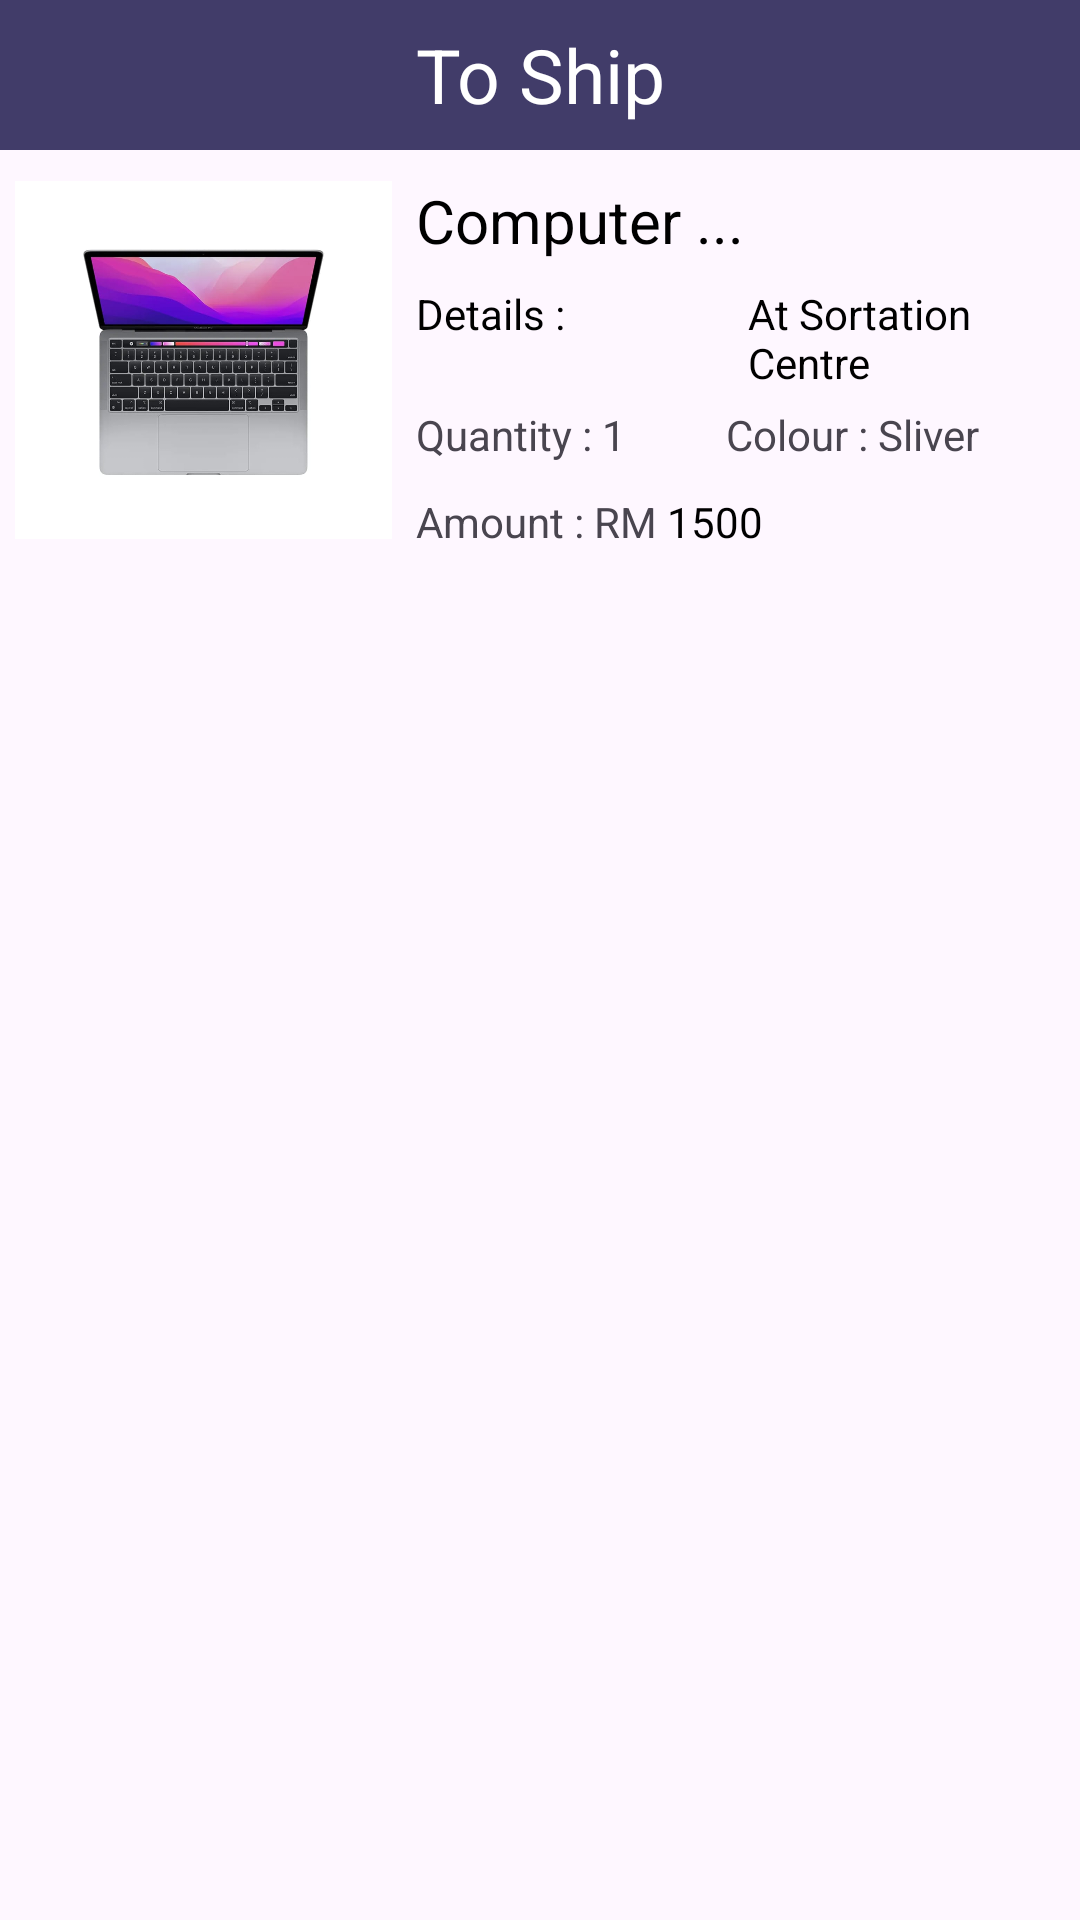

This screen was rendered from an Android layout file. Write that file and the resources it references.
<!-- AndroidManifest.xml: application theme Theme.Computer_Shop -->
<!-- res/layout/activity_shipping_item.xml -->
<?xml version="1.0" encoding="utf-8"?>
<androidx.constraintlayout.widget.ConstraintLayout xmlns:android="http://schemas.android.com/apk/res/android"
    xmlns:app="http://schemas.android.com/apk/res-auto"
    xmlns:tools="http://schemas.android.com/tools"
    android:layout_width="match_parent"
    android:layout_height="match_parent"
    tools:context=".shipping_item">

    <LinearLayout
        android:layout_width="match_parent"
        android:layout_height="match_parent"
        android:orientation="vertical">

    <TextView
        android:id="@+id/textView1"
        android:layout_width="match_parent"
        android:layout_height="50dp"
        android:background="#413C69"
        android:gravity="center"
        android:text="To Ship"
        android:textColor="@color/white"
        android:textSize="25dp" />

        <Space
            android:layout_width="match_parent"
            android:layout_height="10dp" />

        <LinearLayout
            android:layout_width="match_parent"
            android:layout_height="wrap_content"
            android:orientation="horizontal">

            <Space
                android:layout_width="5dp"
                android:layout_height="wrap_content" />

            <ImageView
                android:id="@+id/imageView1"
                android:layout_width="20dp"
                android:layout_height="120dp"
                android:layout_weight="1"
                android:scaleType="fitCenter"
                android:src="@drawable/img"/>

            <Space
                android:layout_width="8dp"
                android:layout_height="wrap_content" />

            <LinearLayout
                android:layout_width="wrap_content"
                android:layout_height="wrap_content"
                android:layout_weight="1"
                android:orientation="vertical">

                <TextView
                    android:id="@+id/textView2"
                    android:layout_width="match_parent"
                    android:layout_height="wrap_content"
                    android:textColor="@color/black"
                    android:text="Computer ..."
                    android:textSize="20dp" />

                <Space
                    android:layout_width="match_parent"
                    android:layout_height="8dp" />

                <LinearLayout
                    android:layout_width="match_parent"
                    android:layout_height="wrap_content"
                    android:orientation="horizontal">

                    <TextView
                        android:id="@+id/textView6"
                        android:layout_width="match_parent"
                        android:layout_height="wrap_content"
                        android:layout_weight="1"
                        android:textColor="@color/black"
                        android:text="Details : " />

                    <TextView
                        android:id="@+id/textView7"
                        android:layout_width="match_parent"
                        android:layout_height="wrap_content"
                        android:textColor="@color/black"
                        android:layout_weight="1"
                        android:text="At Sortation Centre" />
                </LinearLayout>

                <Space
                    android:layout_width="match_parent"
                    android:layout_height="5dp" />

                <LinearLayout
                    android:layout_width="match_parent"
                    android:layout_height="wrap_content"
                    android:orientation="horizontal">

                    <TextView
                        android:id="@+id/textView3"
                        android:layout_width="wrap_content"
                        android:layout_height="wrap_content"
                        android:text="Quantity : " />

                    <TextView
                        android:id="@+id/quantity_1"
                        android:layout_width="wrap_content"
                        android:layout_height="wrap_content"
                        android:layout_weight="1"
                        android:text="1" />

                    <TextView
                        android:id="@+id/textView4"
                        android:layout_width="wrap_content"
                        android:layout_height="wrap_content"
                        android:text="Colour : " />

                    <TextView
                        android:id="@+id/colour_1"
                        android:layout_width="wrap_content"
                        android:layout_height="wrap_content"
                        android:layout_weight="1"
                        android:text="Sliver" />
                </LinearLayout>

                <Space
                    android:layout_width="match_parent"
                    android:layout_height="10dp" />

                <LinearLayout
                    android:layout_width="wrap_content"
                    android:layout_height="wrap_content"
                    android:orientation="horizontal">

                    <TextView
                        android:id="@+id/textView5"
                        android:layout_width="wrap_content"
                        android:layout_height="wrap_content"
                        android:text="Amount : RM " />

                    <TextView
                        android:id="@+id/amount_1"
                        android:layout_width="wrap_content"
                        android:layout_height="wrap_content"
                        android:layout_weight="1"
                        android:textColor="@color/black"
                        android:text="1500" />
                </LinearLayout>
            </LinearLayout>
        </LinearLayout>

    </LinearLayout>
</androidx.constraintlayout.widget.ConstraintLayout>
<!-- resources referenced by this layout -->
<resources>
  <!-- drawable img: png bitmap (drawable, 311749 bytes) -->
  <style name="Theme.Computer_Shop" parent="Base.Theme.Computer_Shop" />
  <style name="Base.Theme.Computer_Shop" parent="Theme.Material3.DayNight.NoActionBar">
          
          
      </style>
  <!-- not gathered from this repository: default colours our renderer supplied (Android Studio template values) -->
  <color name="black">#FF000000</color>
  <color name="white">#FFFFFFFF</color>
</resources>
